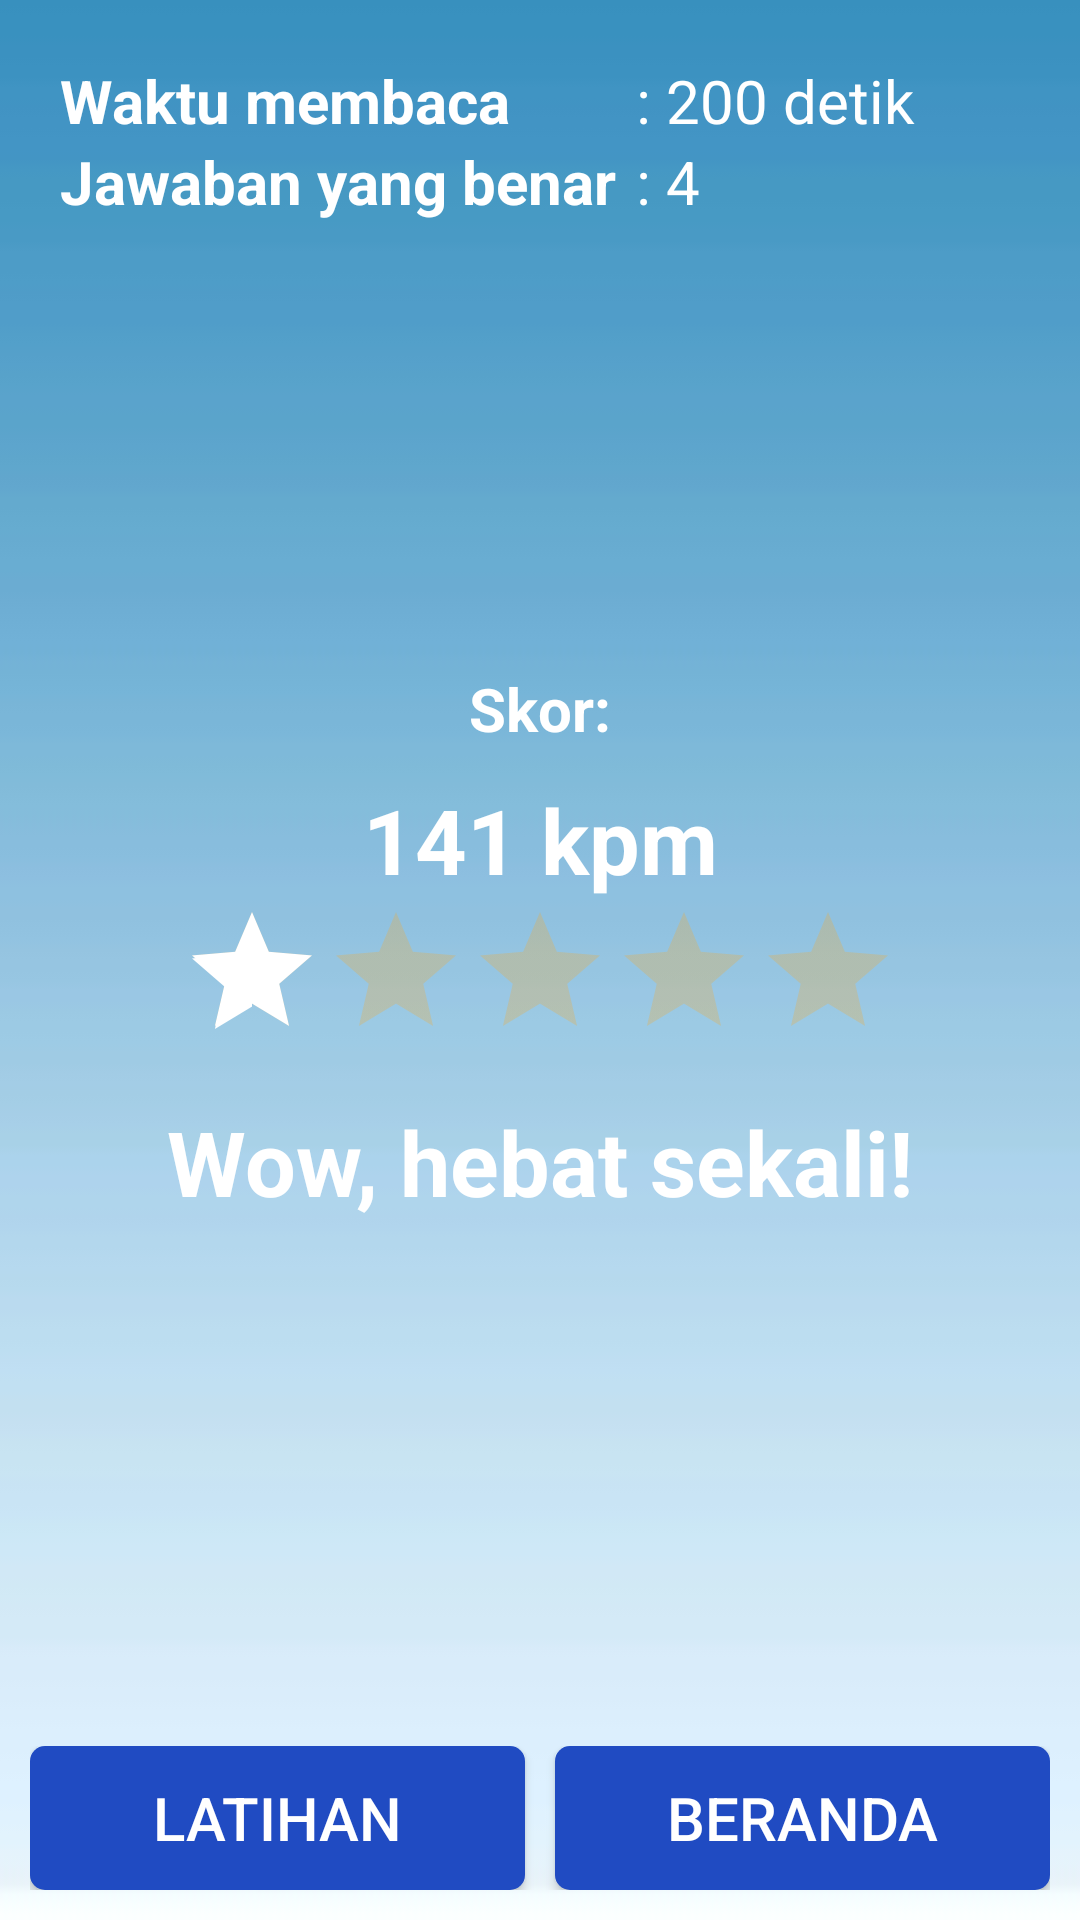

Write the Android layout XML for this screen, with the resource values it uses.
<!-- AndroidManifest.xml: activity theme AppTheme.NoActionBar -->
<!-- res/layout/activity_hasil_kuis.xml -->
<?xml version="1.0" encoding="utf-8"?>
<RelativeLayout xmlns:android="http://schemas.android.com/apk/res/android"
    xmlns:app="http://schemas.android.com/apk/res-auto"
    xmlns:tools="http://schemas.android.com/tools"
    android:layout_width="match_parent"
    android:layout_height="match_parent"
    android:background="@drawable/latar"
    android:padding="10dp"
    tools:context=".HasilKuisActivity">

    <LinearLayout
        android:layout_width="match_parent"
        android:layout_height="wrap_content"
        android:layout_margin="10dp"
        android:orientation="vertical">

        <LinearLayout
            android:layout_width="match_parent"
            android:layout_height="wrap_content"
            android:orientation="horizontal">

            <TextView
                android:layout_width="0dp"
                android:layout_height="wrap_content"
                android:layout_weight="6"
                android:text="Waktu membaca"
                android:textColor="#ffffff"
                android:textSize="20sp"
                android:textStyle="bold" />

            <TextView
                android:id="@+id/waktu_baca"
                android:layout_width="0dp"
                android:layout_height="wrap_content"
                android:layout_weight="4"
                android:text=": 200 detik"
                android:textColor="#ffffff"
                android:textSize="20sp" />
        </LinearLayout>

        <LinearLayout
            android:layout_width="match_parent"
            android:layout_height="wrap_content"
            android:orientation="horizontal">

            <TextView
                android:layout_width="0dp"
                android:layout_height="wrap_content"
                android:layout_weight="6"
                android:text="Jawaban yang benar"
                android:textColor="#ffffff"
                android:textSize="20sp"
                android:textStyle="bold" />

            <TextView
                android:id="@+id/jumlah_soal_benar"
                android:layout_width="0dp"
                android:layout_height="wrap_content"
                android:layout_weight="4"
                android:text=": 4"
                android:textColor="#ffffff"
                android:textSize="20sp" />
        </LinearLayout>

    </LinearLayout>

    <LinearLayout
        android:layout_width="match_parent"
        android:layout_height="match_parent"
        android:layout_margin="10dp"
        android:gravity="center_vertical"
        android:orientation="vertical">

        <TextView
            android:layout_width="match_parent"
            android:layout_height="wrap_content"
            android:gravity="center"
            android:text="Skor:"
            android:textColor="#ffffff"
            android:textSize="20sp"
            android:textStyle="bold" />

        <TextView
            android:id="@+id/skor_kpm"
            android:layout_width="match_parent"
            android:layout_height="wrap_content"
            android:layout_marginTop="10dp"
            android:gravity="center"
            android:text="141 kpm"
            android:textColor="#ffffff"
            android:textSize="30sp"
            android:textStyle="bold" />

        <RatingBar
            android:id="@+id/ratingBar"
            android:layout_width="wrap_content"
            android:layout_height="wrap_content"
            android:layout_gravity="center"
            android:isIndicator="true"
            android:numStars="5"
            android:rating="1"
            android:stepSize="1"
            android:theme="@style/RatingBar" />

        <TextView
            android:id="@+id/pesan"
            android:layout_width="match_parent"
            android:layout_height="wrap_content"
            android:layout_margin="10dp"
            android:layout_marginTop="10dp"
            android:gravity="center"
            android:text="Wow, hebat sekali!"
            android:textColor="#ffffff"
            android:textSize="30sp"
            android:textStyle="bold" />

    </LinearLayout>

    <LinearLayout
        android:layout_width="match_parent"
        android:layout_height="wrap_content"
        android:layout_alignParentBottom="true"
        android:layout_centerHorizontal="true"
        android:layout_gravity="bottom"
        android:orientation="horizontal">

        <Button
            android:id="@+id/kembali_latihan"
            android:layout_width="0dp"
            android:layout_height="wrap_content"
            android:layout_weight="1"
            android:background="@drawable/tombol_biru2"
            android:text="Latihan"
            android:textColor="#ffffff"
            android:textSize="20sp"
            tools:ignore="ButtonStyle" />

        <Button
            android:id="@+id/kembali_beranda"
            android:layout_width="0dp"
            android:layout_height="wrap_content"
            android:layout_marginStart="10dp"
            android:layout_weight="1"
            android:background="@drawable/tombol_biru2"
            android:text="Beranda"
            android:textColor="#ffffff"
            android:textSize="20sp"
            tools:ignore="ButtonStyle" />

    </LinearLayout>

</RelativeLayout>
<!-- resources referenced by this layout -->
<resources>
  <!-- drawable latar: jpg bitmap (drawable, 1382 bytes) -->
  <!-- drawable tombol_biru2 (drawable) -->
  <?xml version="1.0" encoding="utf-8"?>
  <shape xmlns:android="http://schemas.android.com/apk/res/android"
      android:shape="rectangle"
      android:padding="10dp">
  
      <solid android:color="@color/biru2" />
      <corners android:radius="5dp"/>
  </shape>
  <style name="RatingBar" parent="Widget.AppCompat.RatingBar">
          <item name="colorAccent">@color/cardview_light_background</item>
          <item name="android:colorControlNormal">#f9a825</item>
      </style>
  <style name="AppTheme.NoActionBar" parent="AppTheme">
          <item name="windowActionBar">false</item>
          <item name="windowNoTitle">true</item>
      </style>
  <color name="biru2">#204bc2</color>
  <style name="AppTheme" parent="Theme.AppCompat.Light">
          <item name="colorPrimary">@color/colorPrimary</item>
          <item name="colorPrimaryDark">@color/colorAccent</item>
          <item name="colorAccent">@color/colorAccent</item>
      </style>
  <color name="colorPrimary">#ffffff</color>
  <color name="colorAccent">#000000</color>
</resources>
